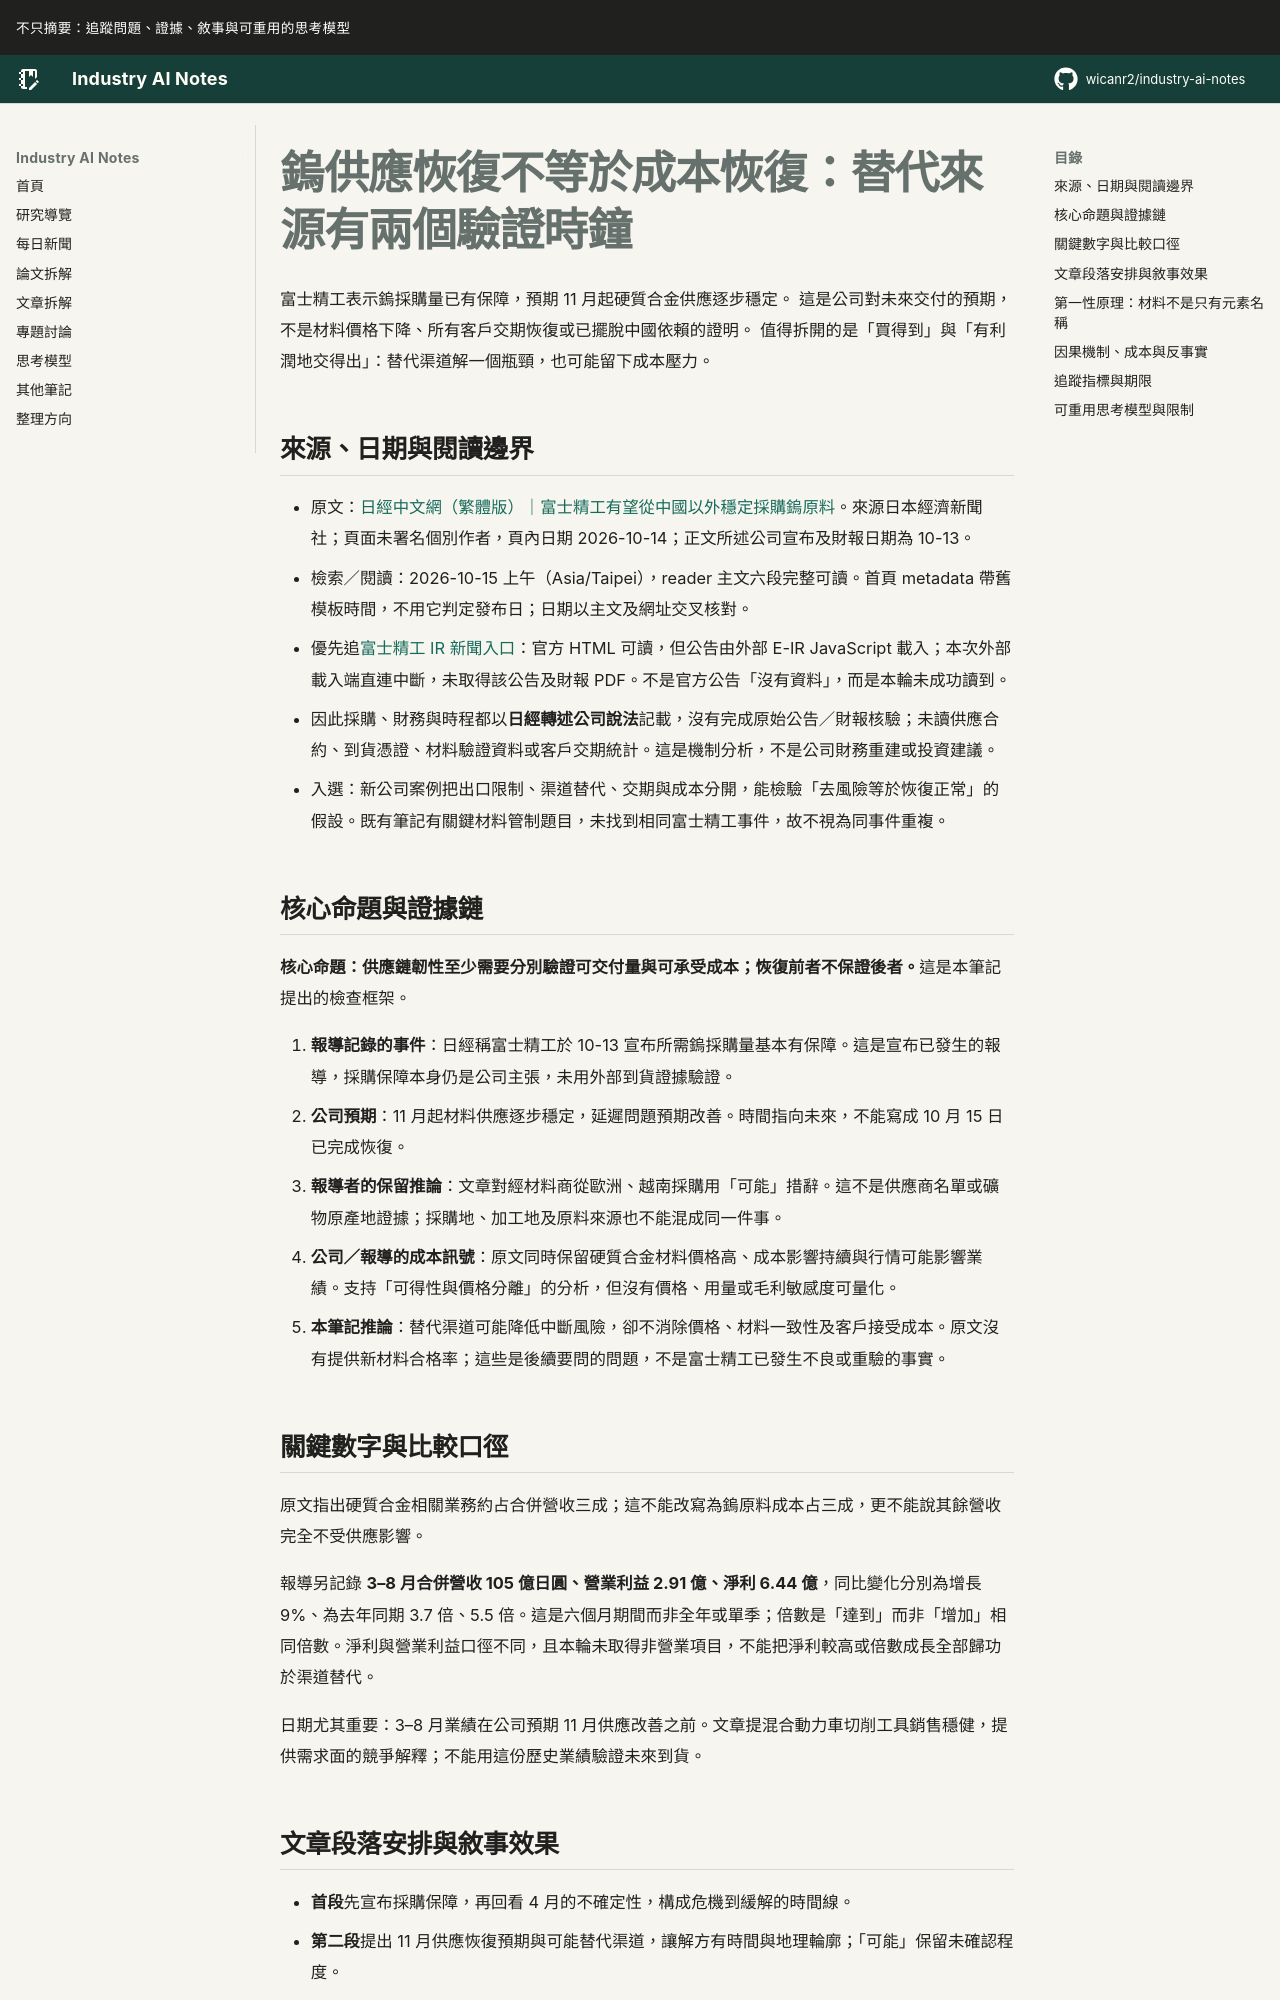

repository: wicanr2/industry-ai-notes · page: 新聞拆解/2026/2026-10-15/02-鎢供應恢復不等於成本恢復/index.html · generator: mkdocs

# 鎢供應恢復不等於成本恢復：替代來源有兩個驗證時鐘

富士精工表示鎢採購量已有保障，預期 11 月起硬質合金供應逐步穩定。
這是公司對未來交付的預期，不是材料價格下降、所有客戶交期恢復或已擺脫中國依賴的證明。
值得拆開的是「買得到」與「有利潤地交得出」：替代渠道解一個瓶頸，也可能留下成本壓力。

## 來源、日期與閱讀邊界

- 原文：[日經中文網（繁體版）｜富士精工有望從中國以外穩定採購鎢原料](https://zh.cn.nikkei.com/industry/management-strategy/64317-2026-10-14-09-05-11.html)。來源日本經濟新聞社；頁面未署名個別作者，頁內日期 2026-10-14；正文所述公司宣布及財報日期為 10-13。
- 檢索／閱讀：2026-10-15 上午（Asia/Taipei），reader 主文六段完整可讀。首頁 metadata 帶舊模板時間，不用它判定發布日；日期以主文及網址交叉核對。
- 優先追[富士精工 IR 新聞入口](https://www.c-max.co.jp/ir/news/)：官方 HTML 可讀，但公告由外部 E-IR JavaScript 載入；本次外部載入端直連中斷，未取得該公告及財報 PDF。不是官方公告「沒有資料」，而是本輪未成功讀到。
- 因此採購、財務與時程都以**日經轉述公司說法**記載，沒有完成原始公告／財報核驗；未讀供應合約、到貨憑證、材料驗證資料或客戶交期統計。這是機制分析，不是公司財務重建或投資建議。
- 入選：新公司案例把出口限制、渠道替代、交期與成本分開，能檢驗「去風險等於恢復正常」的假設。既有筆記有關鍵材料管制題目，未找到相同富士精工事件，故不視為同事件重複。

## 核心命題與證據鏈

**核心命題：供應鏈韌性至少需要分別驗證可交付量與可承受成本；恢復前者不保證後者。**這是本筆記提出的檢查框架。

1. **報導記錄的事件**：日經稱富士精工於 10-13 宣布所需鎢採購量基本有保障。這是宣布已發生的報導，採購保障本身仍是公司主張，未用外部到貨證據驗證。
2. **公司預期**：11 月起材料供應逐步穩定，延遲問題預期改善。時間指向未來，不能寫成 10 月 15 日已完成恢復。
3. **報導者的保留推論**：文章對經材料商從歐洲、越南採購用「可能」措辭。這不是供應商名單或礦物原產地證據；採購地、加工地及原料來源也不能混成同一件事。
4. **公司／報導的成本訊號**：原文同時保留硬質合金材料價格高、成本影響持續與行情可能影響業績。支持「可得性與價格分離」的分析，但沒有價格、用量或毛利敏感度可量化。
5. **本筆記推論**：替代渠道可能降低中斷風險，卻不消除價格、材料一致性及客戶接受成本。原文沒有提供新材料合格率；這些是後續要問的問題，不是富士精工已發生不良或重驗的事實。
